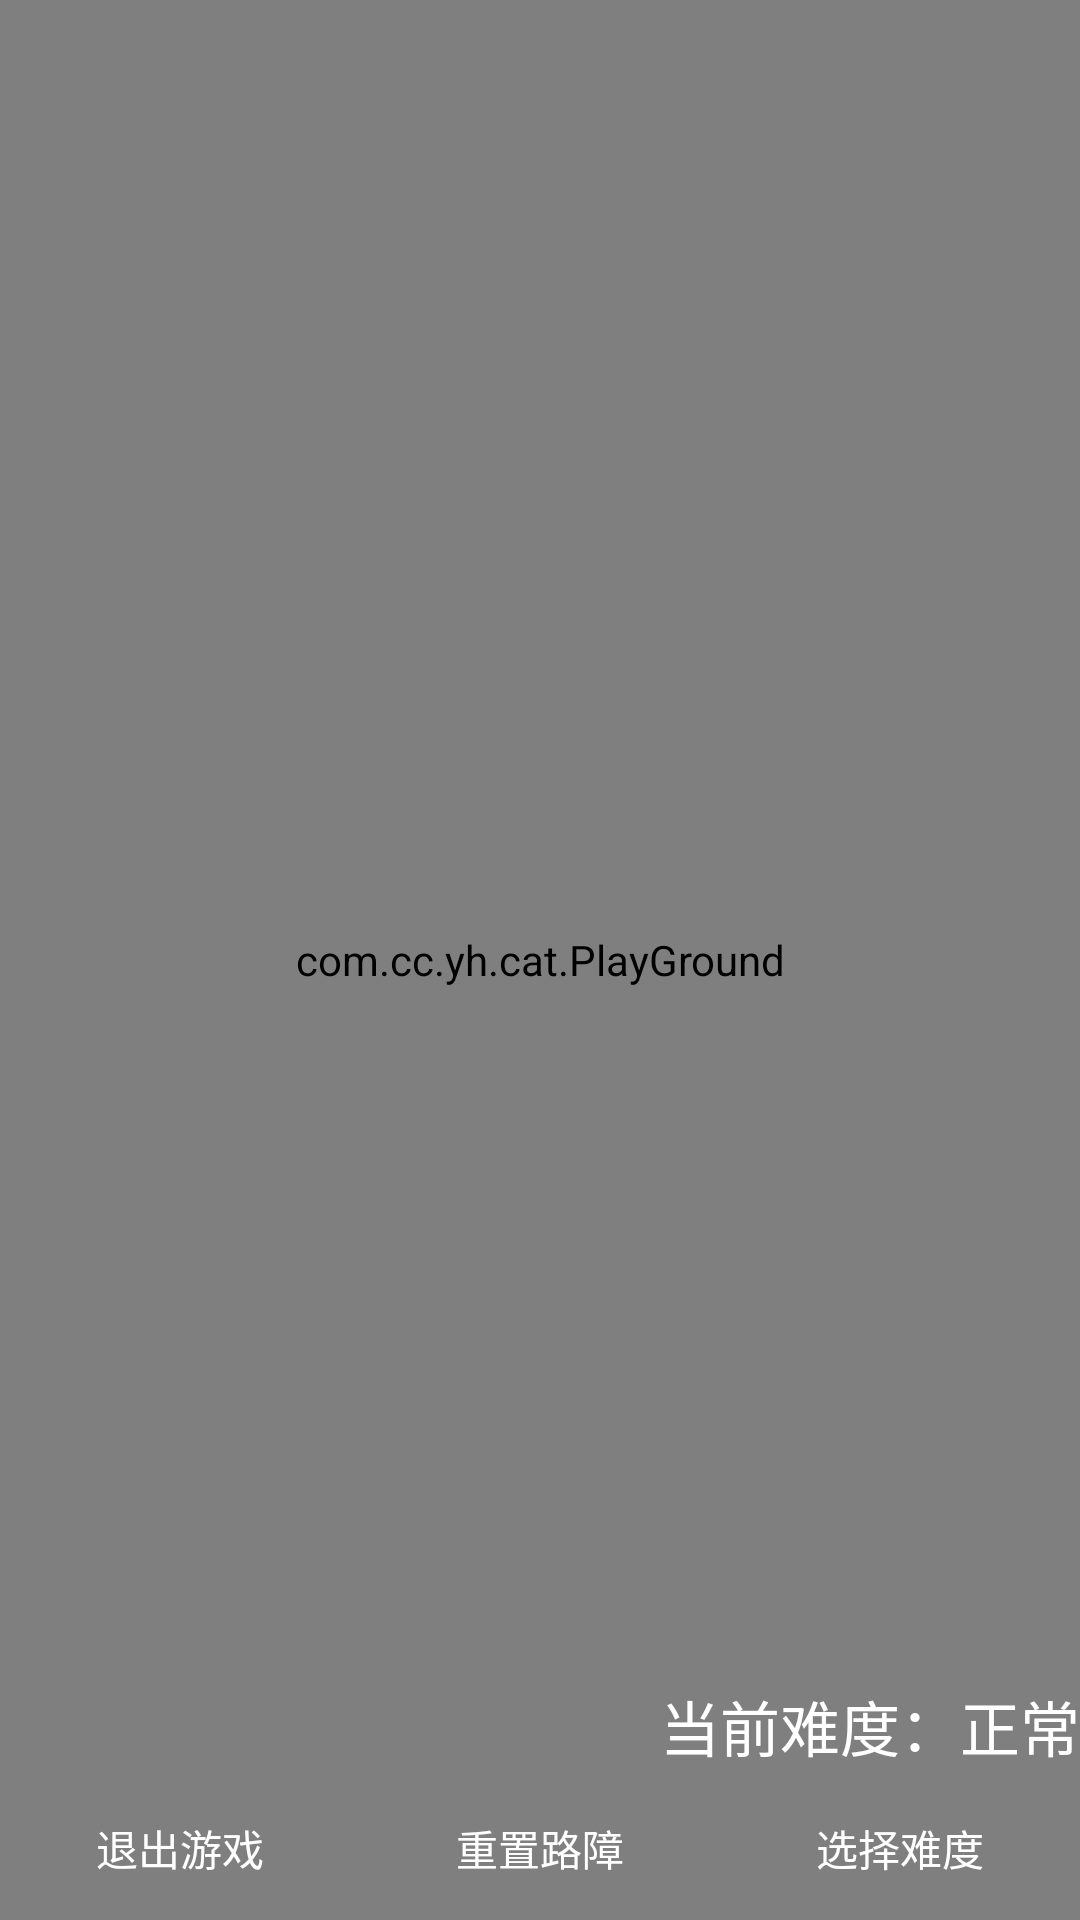

Android layout source for this screen:
<!-- AndroidManifest.xml: application theme Theme.AppCompat.NoActionBar -->
<!-- res/layout/activity_main.xml -->
<?xml version="1.0" encoding="utf-8"?>
<FrameLayout
    xmlns:android="http://schemas.android.com/apk/res/android"
    xmlns:app="http://schemas.android.com/apk/res-auto"
    xmlns:tools="http://schemas.android.com/tools"
    android:layout_width="match_parent"
    android:layout_height="match_parent"
    tools:context="com.cc.yh.cat.MainActivity">
   <com.cc.yh.cat.PlayGround
       android:id="@+id/play_ground"
       android:layout_width="match_parent"
       android:layout_height="match_parent"
       />
    <LinearLayout
        android:orientation="horizontal"
        android:layout_width="wrap_content"
        android:layout_height="wrap_content"
        android:layout_gravity="bottom|end"
        android:layout_marginBottom="50dp"
        >
        <TextView
        android:layout_width="wrap_content"
        android:layout_height="wrap_content"
        android:text="@string/current_level"
        android:textSize="20sp"
        android:textColor="@color/White"
        android:layout_weight="1"
        />
    <TextView
        android:id="@+id/current_level"
        android:layout_width="wrap_content"
        android:layout_height="wrap_content"
        android:text="@string/normal"
        android:textSize="20sp"
        android:textColor="@color/White"
        android:layout_weight="1"
        />
    </LinearLayout>
    <LinearLayout
        android:id="@+id/button_group"
        android:layout_width="match_parent"
        android:layout_height="wrap_content"
        android:layout_gravity="bottom"
        android:orientation="horizontal"
        >
        <Button
            android:id="@+id/finish_game"
            android:layout_width="wrap_content"
            android:layout_height="wrap_content"
            android:text="@string/finish_game"
            android:layout_weight="1"
            android:background="#00000000"
            />
        <Button
            android:id="@+id/reset_blocks"
            android:layout_width="wrap_content"
            android:layout_height="wrap_content"
            android:text="@string/reset_blocks"
            android:layout_weight="1"
            android:background="#00000000"
            />
        <Button
            android:id="@+id/select_difficult"
            android:layout_width="wrap_content"
            android:layout_height="wrap_content"
            android:text="@string/select_difficulty"
            android:layout_weight="1"
            android:background="#00000000"
            />
    </LinearLayout>




</FrameLayout>
<!-- resources referenced by this layout -->
<resources>
  <color name="White">#FFFFFF</color>
  <string name="current_level">当前难度：</string>
  <string name="finish_game">退出游戏</string>
  <string name="normal">正常</string>
  <string name="reset_blocks">重置路障</string>
  <string name="select_difficulty">选择难度</string>
</resources>
